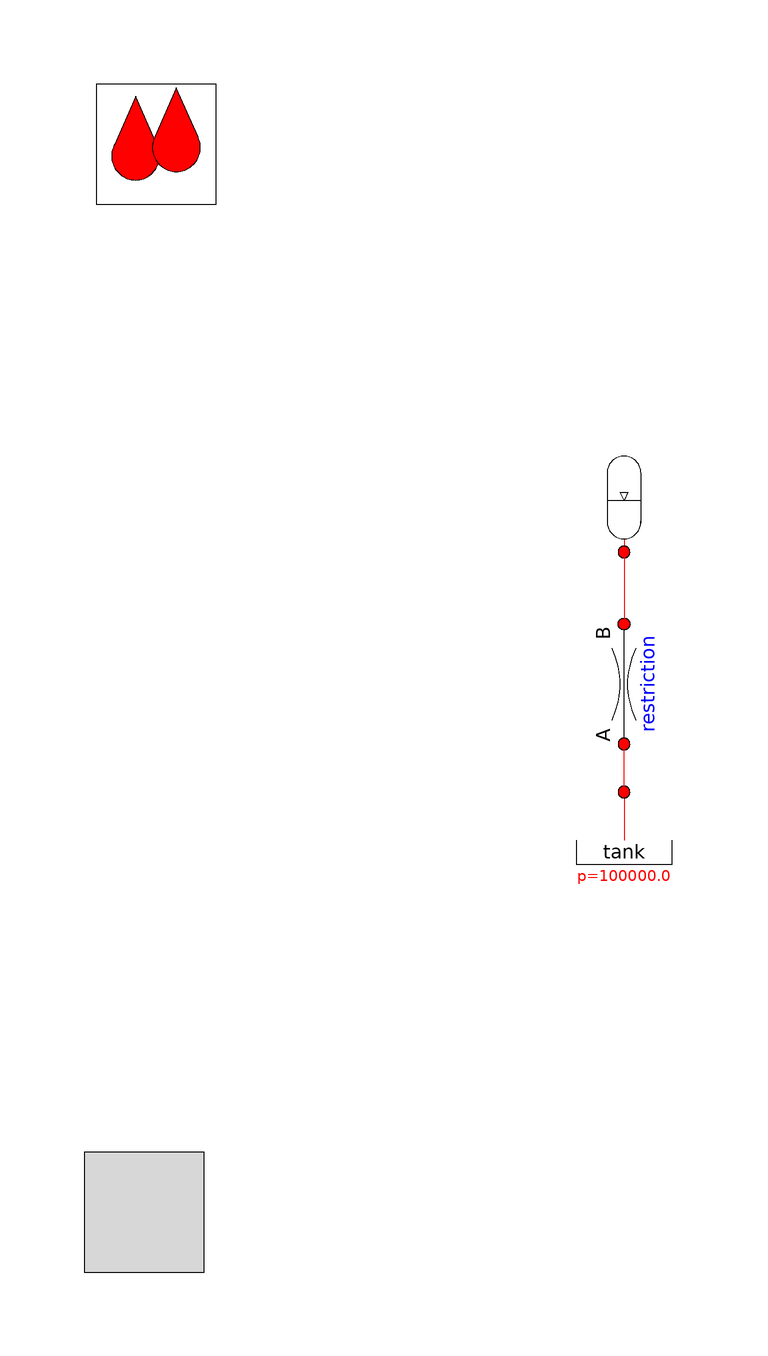

The Modelica model whose source follows is shown above as a component diagram (icons at their Placement, wires along their Line points).

model AccumulatorTest

  extends OpenHydraulics.Interfaces.PartialFluidCircuit(redeclare
      OpenHydraulics.Fluids.GenericOilSimple oil);

  OpenHydraulics.Components.Volumes.Accumulator accumulator(p_precharge=100000)
    annotation (Placement(transformation(extent={{-20,20},{0,40}}, rotation=0)));
  OpenHydraulics.Basic.OpenTank tank(p_const=1e5)
                                     annotation (Placement(transformation(
          extent={{-20,-40},{0,-20}}, rotation=0)));
  OpenHydraulics.Basic.GenericPressureLoss restriction(
    D_b=0.01,
    Re_turbulent=2000,
    use_Re=true,
    D_a=0.01,
    zeta1=2,
    zeta2=2,
    zetaLaminarKnown=true,
    c0=0.1)
    annotation (Placement(transformation(
        origin={-10,-2},
        extent={{-10,-10},{10,10}},
        rotation=90)));
equation
  connect(accumulator.port_a, restriction.port_b) annotation (Line(points={{
          -10,20},{-10,8}}, color={255,0,0}));
  connect(tank.port, restriction.port_a) annotation (Line(points={{-10,-20},{
          -10,-12}}, color={255,0,0}));
  annotation (Diagram(graphics));
end AccumulatorTest;